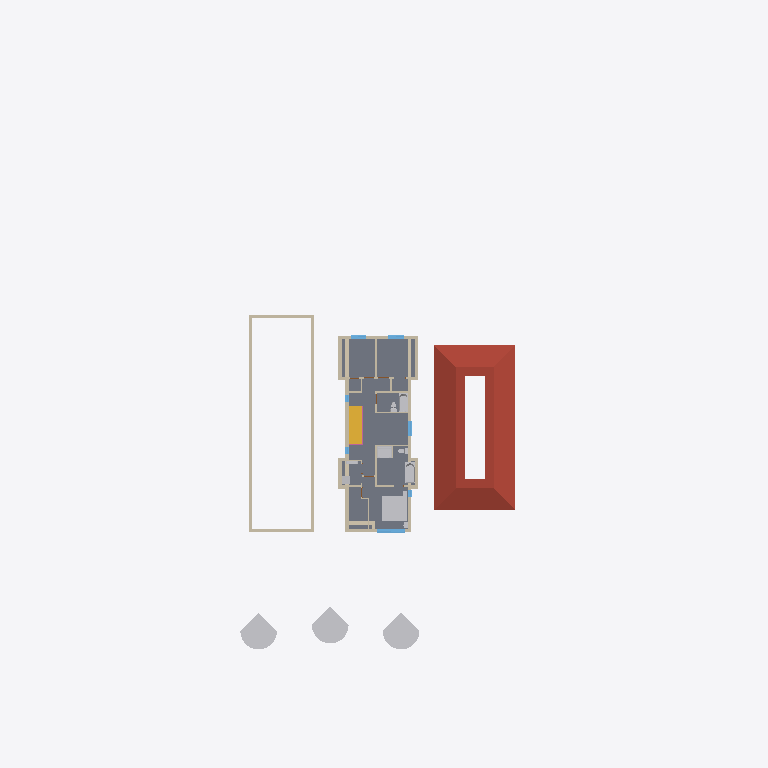
Plan cut of the same IFC building model at storey 'T.O. LV 2' (level 3.43 m, cut at 4.83 m), seen from above with north up, elements coloured by IFC class: 29 walls (beige), 11 other elements (light grey), 4 windows (light blue), 1 roof (red-brown), 1 slab (grey), 1 stair (yellow), 1 railing (pink). Cut surfaces are drawn darker.
Extent 39.3 m × 56.3 m × 11.5 m (x, y, z). Storeys (8): FOUNDATION at -3.35 m; T.O. SLAB at -3.05 m; GARAGE FOOTNG at -1.37 m; SITE LV at 0.00 m; T.O. MAINFLOOR at 0.38 m; T.O. LV 2 at 3.43 m; B.O. ROOF at 6.10 m; T.O. PARAPET at 6.68 m. Elements (172): 95 IfcWallStandardCase, 20 IfcDoor, 13 IfcWindow, 9 IfcSlab, 8 IfcFlowTerminal, 7 IfcFurnishingElement, 6 IfcBuildingElementProxy, 5 IfcFooting, 3 IfcRailing, 3 IfcRoof, 3 IfcStair.

HEADER;
FILE_DESCRIPTION(('ViewDefinition [CoordinationView_V2.0]'),'2;1');
FILE_NAME('Project Number','2024-06-11T15:04:47',(''),(''),'The EXPRESS Data Manager Version 5.02.0100.07 : 28 Aug 2013','22.0.2.392 - Exporter 22.0.2.392 - Alternate UI 22.0.2.392','');
FILE_SCHEMA(('IFC2X3'));
ENDSEC;
DATA;
#128=IFCPROJECT('2B5uvCEKv2GhLMorlv5TI_',#41,'Project Number',$,$,'Project Name','Project Status',(#120),#115);
#193=IFCSITE('2B5uvCEKv2GhLMorlv5TIy',#41,'Default',$,$,#192,$,$,.ELEMENT.,$,$,$,$,$);
#138=IFCBUILDING('2B5uvCEKv2GhLMorlv5TI$',#41,'',$,$,#32,$,'',.ELEMENT.,$,$,$);
#149=IFCBUILDINGSTOREY('2B5uvCEKv2GhLMori6xjsg',#41,'FOUNDATION',$,'Level:Circle Head - Project Datum',#147,$,'FOUNDATION',.ELEMENT.,-11.0);
#155=IFCBUILDINGSTOREY('2B5uvCEKv2GhLMori6xjtK',#41,'T.O. SLAB',$,'Level:Circle Head - Project Datum',#154,$,'T.O. SLAB',.ELEMENT.,-10.0);
#161=IFCBUILDINGSTOREY('2B5uvCEKv2GhLMori6x5Wl',#41,'GARAGE FOOTNG',$,'Level:Circle Head - Project Datum',#160,$,'GARAGE FOOTNG',.ELEMENT.,-4.5);
#165=IFCBUILDINGSTOREY('2B5uvCEKv2GhLMori6wYfv',#41,'SITE LV',$,'Level:Circle Head - Project Datum',#164,$,'SITE LV',.ELEMENT.,0.0);
#171=IFCBUILDINGSTOREY('2B5uvCEKv2GhLMori6wYdu',#41,'T.O. MAINFLOOR',$,'Level:Circle Head - Project Datum',#170,$,'T.O. MAINFLOOR',.ELEMENT.,1.24739583333333);
#177=IFCBUILDINGSTOREY('2B5uvCEKv2GhLMori6xjna',#41,'T.O. LV 2',$,'Level:Circle Head - Project Datum',#176,$,'T.O. LV 2',.ELEMENT.,11.25);
#183=IFCBUILDINGSTOREY('2B5uvCEKv2GhLMori6xjnz',#41,'B.O. ROOF',$,'Level:Circle Head - Project Datum',#182,$,'B.O. ROOF',.ELEMENT.,20.0);
#189=IFCBUILDINGSTOREY('2B5uvCEKv2GhLMori6xjFK',#41,'T.O. PARAPET',$,'Level:Circle Head - Project Datum',#188,$,'T.O. PARAPET',.ELEMENT.,21.9166666666667);
#85914=IFCROOF('2b1f40$TLC5BSJ4kt$$Zvj',#41,'Basic Roof:Roof_Flat-4Felt-150Ins-50Scr-150Conc-12Plr:515292',$,'Basic Roof:Roof_Flat-4Felt-150Ins-50Scr-150Conc-12Plr',#85911,$,'515292',.NOTDEFINED.);
#2110=IFCSLAB('0X7uwzY394GxK6dxNUc0Oc',#41,'Floor:Wood Truss  Joist 12" - Wooden Finish  2:339525',$,'Floor:Wood Truss  Joist 12" - Wooden Finish  2',#2049,#2108,'339525',.FLOOR.);
#102453=IFCBUILDINGELEMENTPROXY('0Gq2N4ytT5QeXJyLbtKjqe',#41,'RPC Tree - Fall:American Beech - 20'':520759',$,'RPC Tree - Fall:American Beech - 20''',#102452,#102447,'520759',$);
#102407=IFCBUILDINGELEMENTPROXY('0Gq2N4ytT5QeXJyLbtKjxh',#41,'RPC Tree - Fall:American Beech - 20'':520692',$,'RPC Tree - Fall:American Beech - 20''',#102406,#102401,'520692',$);
#102489=IFCBUILDINGELEMENTPROXY('0Gq2N4ytT5QeXJyLbtKjrB',#41,'RPC Tree - Fall:American Beech - 20'':520788',$,'RPC Tree - Fall:American Beech - 20''',#102488,#102483,'520788',$);
#85535=IFCWALLSTANDARDCASE('2b1f40$TLC5BSJ4kt$$Zw8',#41,'Basic Wall:Model wall:515129',$,'Basic Wall:Model wall',#85462,#85533,'515129');
#85424=IFCWALLSTANDARDCASE('2b1f40$TLC5BSJ4kt$$Zw6',#41,'Basic Wall:Model wall:515127',$,'Basic Wall:Model wall',#85368,#85422,'515127');
#33985=IFCFURNISHINGELEMENT('3UPs5_PRv50QPyOXwoMXkg',#41,'Bed-Standard:King 78" x 80":380206',$,'Bed-Standard:King 78" x 80"',#33983,#33974,'380206');
#104182=IFCSTAIR('1HN2ZoQS11heeTMGcS16fL',#41,'Assembled Stair:Stair:536247',$,'Assembled Stair:Residential - Closed 2 Sides 2 - small tread',#104181,$,'536247',.STRAIGHT_RUN_STAIR.);
#2681=IFCWALLSTANDARDCASE('0X7uwzY394GxK6dxNUc1nq',#41,'Basic Wall:Model wall:341015',$,'Basic Wall:Model wall',#2661,#2679,'341015');
#63432=IFCFLOWTERMINAL('2uubc_TjH4ZAJYXTHwkL8B',#41,'Bath Tub:1675 mmx815 mm - Public:438773',$,'Bath Tub:1675 mmx815 mm - Public',#63430,#63421,'438773');
#102957=IFCWALLSTANDARDCASE('3i7E9krZz4YxlZJS5macyW',#41,'Basic Wall:Model wall:530097',$,'Basic Wall:Model wall',#102937,#102955,'530097');
#63655=IFCWALLSTANDARDCASE('074i4nTbr1T8LLsAIbuDtE',#41,'Basic Wall:Model wall:450904',$,'Basic Wall:Model wall',#63635,#63653,'450904');
#85329=IFCWALLSTANDARDCASE('2b1f40$TLC5BSJ4kt$$Zw7',#41,'Basic Wall:Model wall:515126',$,'Basic Wall:Model wall',#85273,#85327,'515126');
#64910=IFCFLOWTERMINAL('074i4nTbr1T8LLsAIbuD$n',#41,'Shower Stall with Seat - Rectangular:48"x36" - Private:451431',$,'Shower Stall with Seat - Rectangular:48"x36" - Private',#64909,#64900,'451431');
#86624=IFCWALLSTANDARDCASE('32QAUvGg17BPrSQ_ncmLCX',#41,'Basic Wall:Model wall:516119',$,'Basic Wall:Model wall',#86604,#86622,'516119');
#60921=IFCFLOWTERMINAL('2uubc_TjH4ZAJYXTHwkLDb',#41,'Bath Tub:1525 mmx760 mm - Private:438427',$,'Bath Tub:1525 mmx760 mm - Private',#60920,#60911,'438427');
#33644=IFCWALLSTANDARDCASE('3UPs5_PRv50QPyOXwoMXuX',#41,'Basic Wall:Model wall:379045',$,'Basic Wall:Model wall',#33624,#33642,'379045');
#2449=IFCWALLSTANDARDCASE('0X7uwzY394GxK6dxNUc1bj',#41,'Basic Wall:Model wall:340238',$,'Basic Wall:Model wall',#2429,#2447,'340238');
#2232=IFCWALLSTANDARDCASE('0X7uwzY394GxK6dxNUc0Sw',#41,'Basic Wall:Model wall:339801',$,'Basic Wall:Model wall',#2212,#2230,'339801');
#2013=IFCWALLSTANDARDCASE('2YYAGteEv8XA1WbhFa0usS',#41,'Basic Wall:Model wall:339162',$,'Basic Wall:Model wall',#1993,#2011,'339162');
#35902=IFCWALLSTANDARDCASE('2aGESNppLB_B$vOQVIymcl',#41,'Basic Wall:Model wall:388714',$,'Basic Wall:Model wall',#35882,#35900,'388714');
#55544=IFCWINDOW('0tUT5cZcH8ohvt7xig69EH',#41,'Windows_Dbl_Plain:PLYGEM Vista XO - 1820x1220mm:415260',$,'Windows_Dbl_Plain:PLYGEM Vista XO - 1820x1220mm',#121069,#55538,'415260',4.0,7.25);
#2565=IFCWALLSTANDARDCASE('0X7uwzY394GxK6dxNUc1ez',#41,'Basic Wall:Model wall:340574',$,'Basic Wall:Model wall',#2545,#2563,'340574');
#1810=IFCWALLSTANDARDCASE('2YYAGteEv8XA1WbhFa0uUZ',#41,'Basic Wall:Model wall:337637',$,'Basic Wall:Model wall',#1784,#1808,'337637');
#2797=IFCWALLSTANDARDCASE('0X7uwzY394GxK6dxNUc1sk',#41,'Basic Wall:Model wall:341453',$,'Basic Wall:Model wall',#2777,#2795,'341453');
#63539=IFCWALLSTANDARDCASE('074i4nTbr1T8LLsAIbuDoO',#41,'Basic Wall:Model wall:450574',$,'Basic Wall:Model wall',#63519,#63537,'450574');
#102746=IFCWALLSTANDARDCASE('0Gq2N4ytT5QeXJyLbtKjNb',#41,'Basic Wall:Model wall:523002',$,'Basic Wall:Model wall',#102726,#102744,'523002');
#58492=IFCWALLSTANDARDCASE('2uubc_TjH4ZAJYXTHwkK0o',#41,'Basic Wall:Interior - 4 1/2" Partition:435148',$,'Basic Wall:Interior - 4 1/2" Partition',#58472,#58490,'435148');
#39586=IFCWALLSTANDARDCASE('1u3ocZ4Zj62eej7qHftdb2',#41,'Basic Wall:Interior - 4 1/2" Partition:403034',$,'Basic Wall:Interior - 4 1/2" Partition',#39566,#39584,'403034');
#64998=IFCFLOWTERMINAL('074i4nTbr1T8LLsAIbuDLo',#41,'Stacked Washer and Dryer:26"x25" - Private:453092',$,'Stacked Washer and Dryer:26"x25" - Private',#64996,#64987,'453092');
#84916=IFCWINDOW('3$dAKRox54$fZxuILy7B3Z',#41,'Windows_Dbl_Plain:3''X4'':459153',$,'Windows_Dbl_Plain:3''X4''',#120933,#84910,'459153',4.0,4.0);
#34322=IFCWALLSTANDARDCASE('2TxD$Euw5E$AfvbD47nE6F',#41,'Basic Wall:Interior - 4 1/2" Partition:381150',$,'Basic Wall:Interior - 4 1/2" Partition',#34302,#34320,'381150');
#57394=IFCWINDOW('1u0r$qOpXCpf671h8nOkqW',#41,'Windows_Sgl_Plain:3'' 9 1/2" X 2''11":431942',$,'Windows_Sgl_Plain:3'' 9 1/2" X 2''11"',#121838,#57388,'431942',2.98556430446195,3.79166666666667);
#84864=IFCWINDOW('3$dAKRox54$fZxuILy7B1P',#41,'Windows_Dbl_Plain:3''X4'':459051',$,'Windows_Dbl_Plain:3''X4''',#120907,#84858,'459051',4.0,4.0);
#112340=IFCRAILING('1HN2ZoQS11heeTMGcS17M3',#41,'Railing:Handrail - Rectangular:536929',$,'Railing:Handrail - Rectangular',#110149,#112338,'536929',.NOTDEFINED.);
#54302=IFCFLOWTERMINAL('1u3ocZ4Zj62eej7qHftdY_',#41,'Toilet-Domestic-3D:Toilet-Domestic-3D:403366',$,'Toilet-Domestic-3D:Toilet-Domestic-3D',#54300,#54291,'403366');
#2739=IFCWALLSTANDARDCASE('0X7uwzY394GxK6dxNUc1tq',#41,'Basic Wall:Interior - 4 1/2" Partition:341399',$,'Basic Wall:Interior - 4 1/2" Partition',#2719,#2737,'341399');
#2913=IFCWALLSTANDARDCASE('0X7uwzY394GxK6dxNUc1$E',#41,'Basic Wall:Model wall:341933',$,'Basic Wall:Model wall',#2893,#2911,'341933');
#65302=IFCFLOWTERMINAL('3WlgHzqsX4xvcdZA4sOlZS',#41,'Toilet-Domestic-3D:Toilet-Domestic-3D:453769',$,'Toilet-Domestic-3D:Toilet-Domestic-3D',#65301,#65292,'453769');
#2341=IFCWALLSTANDARDCASE('0X7uwzY394GxK6dxNUc0VK',#41,'Basic Wall:Interior - 4 1/2" Partition:339895',$,'Basic Wall:Interior - 4 1/2" Partition',#2315,#2339,'339895');
#65152=IFCFURNISHINGELEMENT('3WlgHzqsX4xvcdZA4sOlx4',#41,'Furniture_Shelving:915x250x1830mm:453265',$,'Furniture_Shelving:915x250x1830mm',#65151,#65142,'453265');
#2623=IFCWALLSTANDARDCASE('0X7uwzY394GxK6dxNUc1i7',#41,'Basic Wall:Model wall:340836',$,'Basic Wall:Model wall',#2603,#2621,'340836');
#2855=IFCWALLSTANDARDCASE('0X7uwzY394GxK6dxNUc1xQ',#41,'Basic Wall:Model wall:341689',$,'Basic Wall:Model wall',#2835,#2853,'341689');
#34148=IFCWALLSTANDARDCASE('3UPs5_PRv50QPyOXwoMXcn',#41,'Basic Wall:Interior - 4 1/2" Partition:380725',$,'Basic Wall:Interior - 4 1/2" Partition',#34128,#34146,'380725');
#34264=IFCWALLSTANDARDCASE('3UPs5_PRv50QPyOXwoMWRs',#41,'Basic Wall:Interior - 4 1/2" Partition:381042',$,'Basic Wall:Interior - 4 1/2" Partition',#34244,#34262,'381042');
#2507=IFCWALLSTANDARDCASE('0X7uwzY394GxK6dxNUc1dp',#41,'Basic Wall:Model wall:340368',$,'Basic Wall:Model wall',#2487,#2505,'340368');
#65254=IFCWALLSTANDARDCASE('3WlgHzqsX4xvcdZA4sOl_p',#41,'Basic Wall:Interior - 4 1/2" Partition:453606',$,'Basic Wall:Interior - 4 1/2" Partition',#65234,#65252,'453606');
ENDSEC;